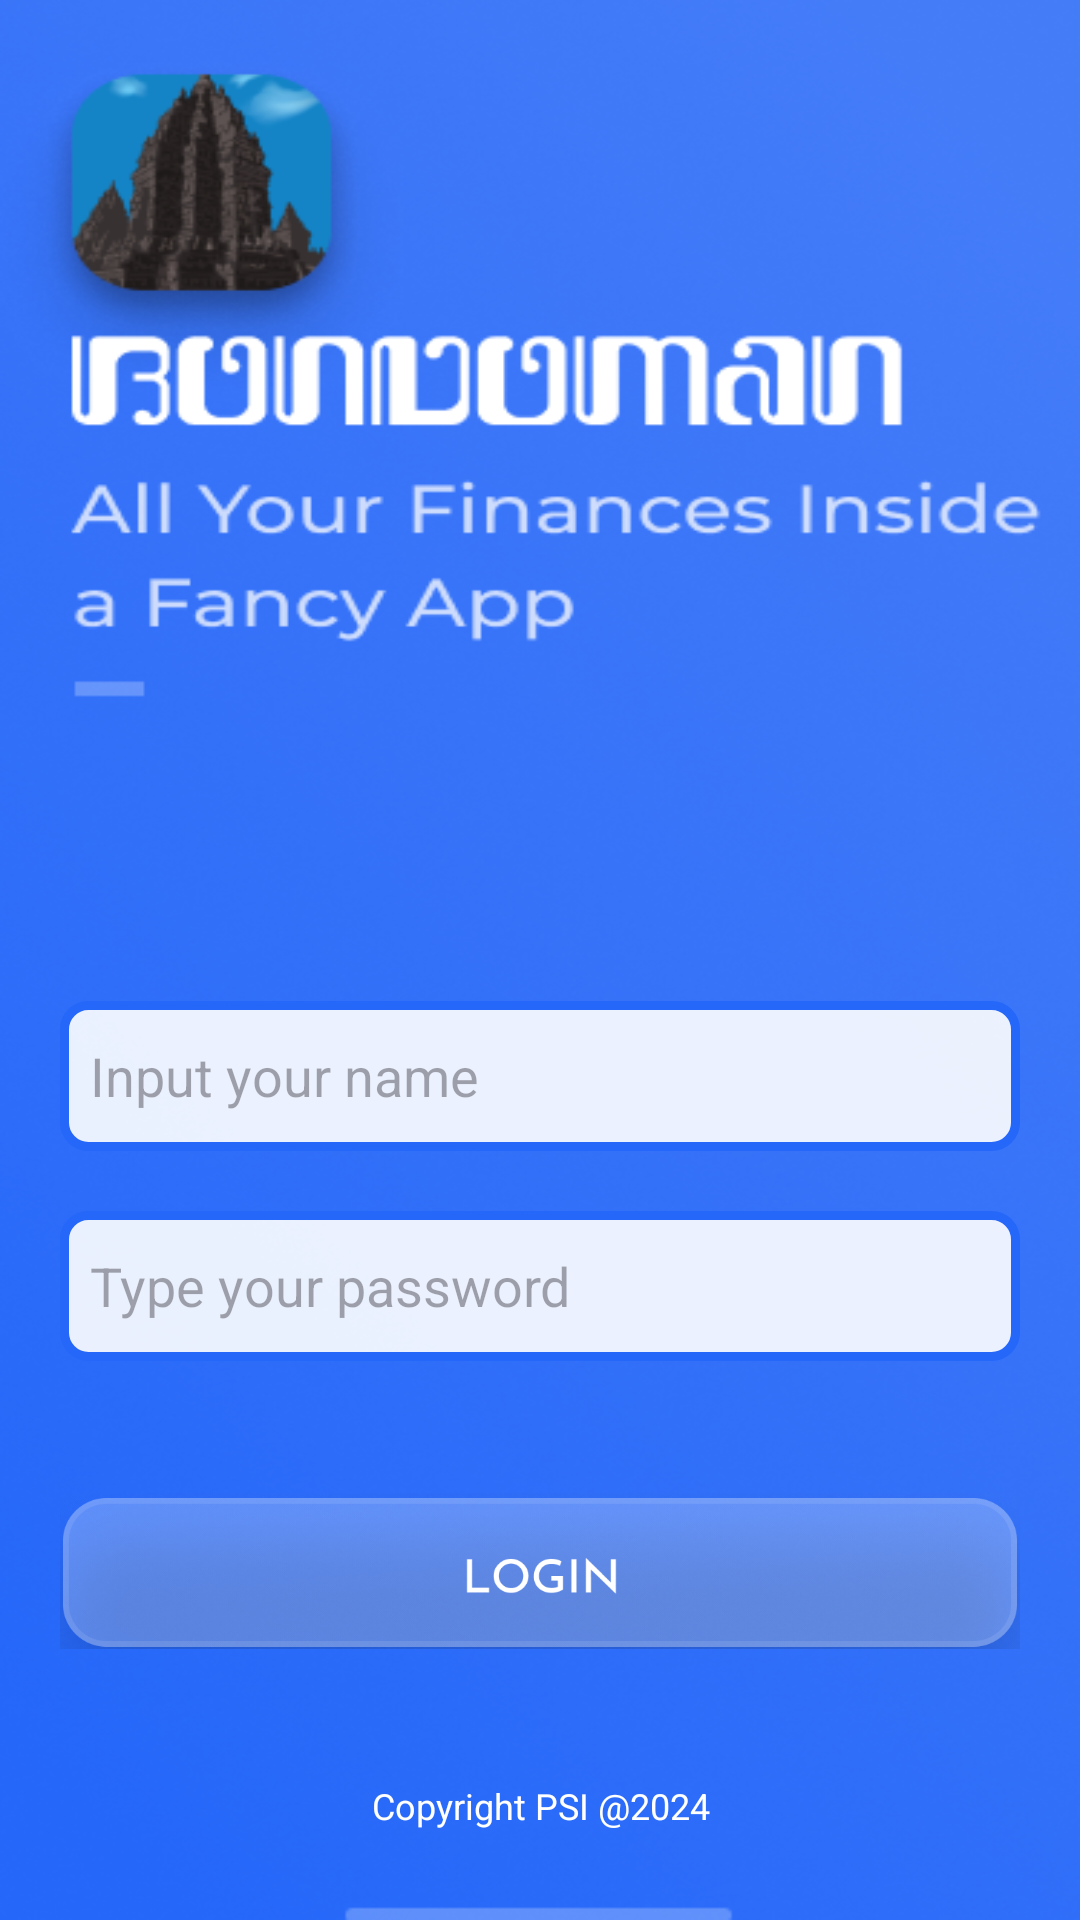

The Android layout XML behind this screen, and the referenced resources:
<!-- AndroidManifest.xml: application theme Theme.PSI -->
<!-- res/layout/activity_login.xml -->
<?xml version="1.0" encoding="utf-8"?>
<RelativeLayout xmlns:android="http://schemas.android.com/apk/res/android"
    xmlns:app="http://schemas.android.com/apk/res-auto"
    android:layout_width="match_parent"
    android:layout_height="match_parent"
    android:background="@drawable/background_login"
    android:paddingHorizontal="20dp">

    <LinearLayout
        android:layout_width="match_parent"
        android:layout_height="wrap_content"
        android:layout_alignParentBottom="true"
        android:orientation="vertical">
        
        <ProgressBar
            android:id="@+id/progress_bar"
            style="?android:attr/progressBarStyleHorizontal"
            android:layout_width="50dp"
            android:layout_height="50dp"
            android:background="@drawable/circular_shape"
            android:indeterminate="false"
            android:progressDrawable="@drawable/circular_progress_bar"
            android:textAlignment="center"
            android:visibility="gone"
            android:layout_gravity="center_horizontal"
            android:layout_marginBottom="30dp"/>

        <EditText
            android:id="@+id/edt_login_email"
            android:layout_width="match_parent"
            android:layout_height="50dp"
            android:background="@drawable/edit_text_border"
            android:inputType="textEmailAddress"
            android:textColor="@color/black"
            android:hint="Input your name"
            android:paddingHorizontal="10dp"
            android:layout_marginBottom="10dp" />

        <EditText
            android:id="@+id/edt_login_pass"
            android:layout_width="match_parent"
            android:layout_height="50dp"
            android:background="@drawable/edit_text_border"
            android:inputType="textPassword"
            android:layout_marginTop="10dp"
            android:hint="Type your password"
            android:paddingHorizontal="10dp"
            android:layout_marginBottom="24dp" />


        <ImageButton
            android:id="@+id/btn_login"
            android:layout_gravity="center"
            android:layout_marginTop="20dp"
            android:background="@drawable/login_button"
            android:textSize="20sp"
            android:layout_width="match_parent"
            android:layout_height="52dip"
            android:layout_marginBottom="24dp" />

        <TextView
            android:layout_width="match_parent"
            android:layout_height="wrap_content"
            android:text="Copyright PSI @2024"
            android:textAlignment="center"
            android:textSize="12dp"
            android:textColor="@color/white"
            android:layout_marginTop="20dp"
            android:layout_marginBottom="30dp" />
    </LinearLayout>

</RelativeLayout>
<!-- resources referenced by this layout -->
<resources>
  <color name="black">#FF000000</color>
  <color name="white">#FFFFFFFF</color>
  <!-- drawable background_login: png bitmap (drawable, 276247 bytes) -->
  <!-- drawable circular_shape (drawable) -->
  <?xml version="1.0" encoding="utf-8"?>
  <shape
      xmlns:android="http://schemas.android.com/apk/res/android"
      android:innerRadiusRatio="2.5"
      android:shape="ring"
      android:thickness="5dp"
      android:useLevel="false">
      <solid android:color="@color/black" />
  </shape>
  <!-- drawable edit_text_border (drawable) -->
  <shape xmlns:android="http://schemas.android.com/apk/res/android"
      android:shape="rectangle">
      <solid android:color="#E6FFFFFF" />
      <stroke
          android:width="3dp"
          android:color="@color/primaryBlue" />
      <corners android:radius="8dp" />
  </shape>
  <!-- drawable login_button: png bitmap (drawable, 150935 bytes) -->
  <style name="Theme.PSI" parent="Base.Theme.PSI" />
  <color name="primaryBlue">#2567F9</color>
  <style name="Base.Theme.PSI" parent="Theme.Material3.DayNight.NoActionBar">
          
          
      </style>
</resources>
